Run: headless pygame with SDL's dummy video driver; simulated clock (each Clock.tick advances the game by its frame time, no real sleeping); random seed 0; keys injected as events and as key.get_pressed() state; no mouse input.
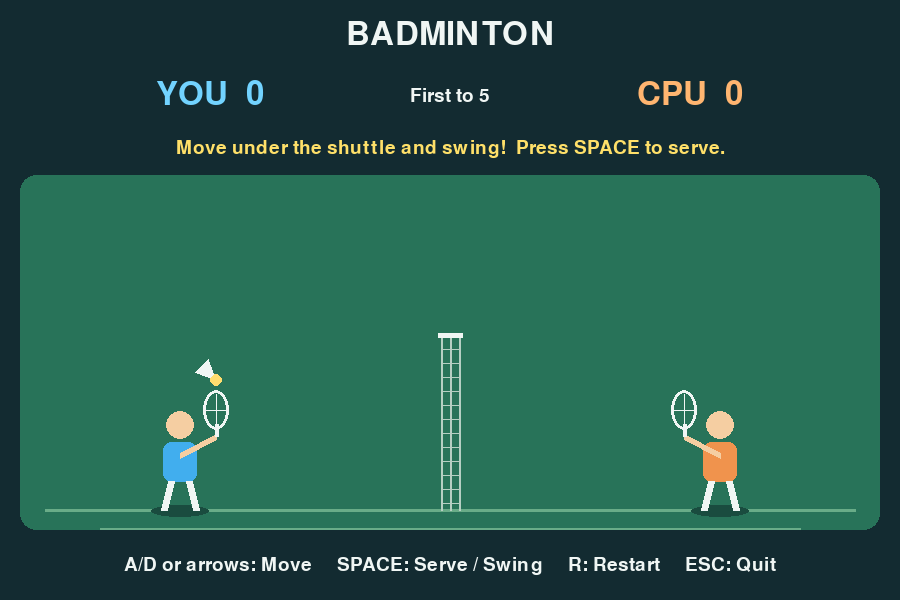
Frame 1 of 4 · flips 1–60 · no input
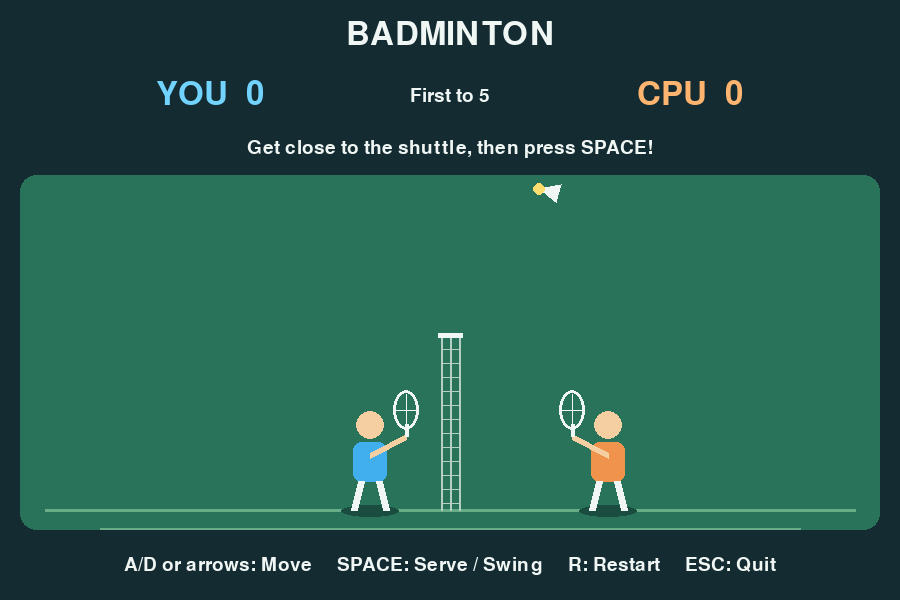
Frame 2 of 4 · flips 61–180 · tapped SPACE, RETURN · held RIGHT (→), D
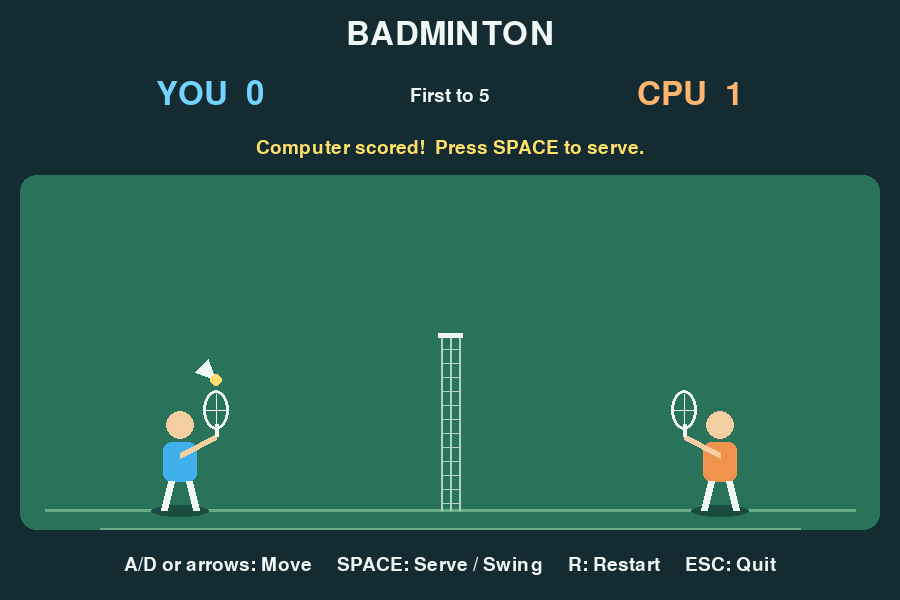
Frame 3 of 4 · flips 181–300 · held DOWN (↓), S
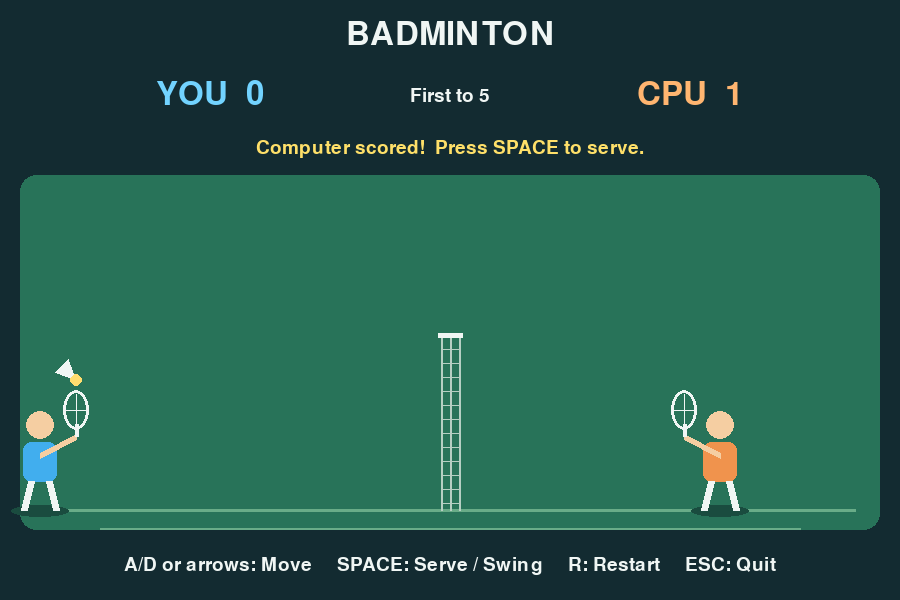
Frame 4 of 4 · flips 301–420 · held LEFT (←), A, UP (↑), W

The pygame program that drew these frames:

"""Simple badminton: A/D or arrows to move, Space to serve/swing, R to reset."""

import math
import random

import pygame


WIDTH, HEIGHT = 900, 600
FLOOR = 510
NET_X, NET_TOP = WIDTH // 2, 335
GRAVITY = 800
WINNING_SCORE = 5
WHITE = (240, 246, 244)


class Badminton:
    def __init__(self, screen):
        self.screen = screen
        self.font = pygame.font.Font(None, 28)
        self.big_font = pygame.font.Font(None, 48)
        self.reset()

    def reset(self):
        self.player_score = 0
        self.computer_score = 0
        self.prepare_serve("Move under the shuttle and swing!")

    def prepare_serve(self, message):
        self.player_x = 180.0
        self.computer_x = 720.0
        self.shuttle = pygame.Vector2(self.player_x + 36, FLOOR - 130)
        self.velocity = pygame.Vector2()
        self.last_hitter = "player"
        self.swing_timer = 0
        self.swing_cooldown = 0
        self.computer_swing = 0
        self.state = "ready"
        self.message = message

    def hit(self, hitter):
        # Aim an upward arc at a safe spot on the opposite court.
        target_x = random.uniform(560, 820) if hitter == "player" else random.uniform(80, 340)
        self.velocity.y = -540
        flight_time = (540 + math.sqrt(540**2 + 2 * GRAVITY * (FLOOR - 6 - self.shuttle.y))) / GRAVITY
        self.velocity.x = (target_x - self.shuttle.x) / flight_time
        self.last_hitter = hitter

    def award_point(self, winner):
        if self.state != "playing":
            return
        if winner == "player":
            self.player_score += 1
            message = "You scored!"
        else:
            self.computer_score += 1
            message = "Computer scored!"

        self.prepare_serve(message)
        if max(self.player_score, self.computer_score) >= WINNING_SCORE:
            self.state = "over"
            self.message = "You win!" if self.player_score >= WINNING_SCORE else "Computer wins!"

    def handle_event(self, event):
        if event.type != pygame.KEYDOWN:
            return
        if event.key == pygame.K_r:
            self.reset()
        elif event.key == pygame.K_SPACE:
            if self.state == "ready":
                self.state = "playing"
                self.hit("player")
            elif self.state == "playing" and self.swing_cooldown <= 0:
                self.swing_timer = 0.22
                self.swing_cooldown = 0.35

    def update(self, dt, keys):
        if self.state == "over":
            return

        direction = int(keys[pygame.K_RIGHT] or keys[pygame.K_d]) - int(keys[pygame.K_LEFT] or keys[pygame.K_a])
        self.player_x = max(40, min(NET_X - 80, self.player_x + direction * 320 * dt))
        self.swing_timer = max(0, self.swing_timer - dt)
        self.swing_cooldown = max(0, self.swing_cooldown - dt)
        self.computer_swing = max(0, self.computer_swing - dt)

        if self.state == "ready":
            self.shuttle.update(self.player_x + 36, FLOOR - 130)
            return

        # The computer follows the shuttle on its own half of the court.
        target = self.shuttle.x + 36 if self.shuttle.x > NET_X else 720
        target = max(NET_X + 80, min(WIDTH - 40, target))
        self.computer_x += max(-210 * dt, min(210 * dt, target - self.computer_x))

        previous_x = self.shuttle.x
        self.shuttle += self.velocity * dt + pygame.Vector2(0, 0.5 * GRAVITY * dt * dt)
        self.velocity.y += GRAVITY * dt

        # Net faults and out-of-bounds shots give the other side a point.
        crossed_net = (previous_x - NET_X) * (self.shuttle.x - NET_X) <= 0
        touching_net = abs(self.shuttle.x - NET_X) <= 9 or crossed_net
        if touching_net and self.shuttle.y + 6 >= NET_TOP:
            self.award_point("computer" if self.last_hitter == "player" else "player")
            return
        if self.shuttle.x < 0 or self.shuttle.x > WIDTH:
            self.award_point("computer" if self.last_hitter == "player" else "player")
            return
        if self.shuttle.y + 6 >= FLOOR:
            self.award_point("computer" if self.shuttle.x < NET_X else "player")
            return

        player_racket = pygame.Vector2(self.player_x + 36, FLOOR - 100)
        computer_racket = pygame.Vector2(self.computer_x - 36, FLOOR - 100)
        if (self.swing_timer > 0 and self.last_hitter == "computer"
                and self.shuttle.x < NET_X and self.shuttle.distance_to(player_racket) < 76):
            self.hit("player")
            self.swing_timer = 0  # Each swing can hit only once.
        elif (self.last_hitter == "player" and self.shuttle.x > NET_X
                and self.velocity.y > 0 and self.shuttle.distance_to(computer_racket) < 65):
            self.hit("computer")
            self.computer_swing = 0.2

    def text(self, label, position, color=WHITE, big=False):
        font = self.big_font if big else self.font
        surface = font.render(label, True, color)
        self.screen.blit(surface, surface.get_rect(center=position))

    def draw_player(self, x, color, facing, swinging):
        x = int(x)
        pygame.draw.ellipse(self.screen, (26, 76, 63), (x - 29, FLOOR - 5, 58, 12))
        pygame.draw.circle(self.screen, (245, 206, 162), (x, FLOOR - 85), 14)
        pygame.draw.rect(self.screen, color, (x - 17, FLOOR - 68, 34, 40), border_radius=8)
        pygame.draw.line(self.screen, WHITE, (x - 9, FLOOR - 29), (x - 16, FLOOR), 7)
        pygame.draw.line(self.screen, WHITE, (x + 9, FLOOR - 29), (x + 16, FLOOR), 7)
        racket_x, racket_y = x + facing * 36, FLOOR - 100
        pygame.draw.line(self.screen, (245, 206, 162), (x, FLOOR - 55), (racket_x, racket_y + 26), 6)
        pygame.draw.line(self.screen, WHITE, (racket_x, racket_y + 26), (racket_x, racket_y + 14), 4)
        racket_color = (255, 224, 105) if swinging else WHITE
        pygame.draw.ellipse(self.screen, racket_color, (racket_x - 13, racket_y - 20, 26, 40), 3)
        pygame.draw.line(self.screen, racket_color, (racket_x - 10, racket_y), (racket_x + 10, racket_y), 1)
        pygame.draw.line(self.screen, racket_color, (racket_x, racket_y - 16), (racket_x, racket_y + 16), 1)
        if swinging:
            pygame.draw.arc(self.screen, racket_color, (racket_x - 37, racket_y - 42, 74, 84), -1.2, 1.2, 3)

    def draw(self):
        self.screen.fill((19, 43, 49))
        pygame.draw.rect(self.screen, (40, 115, 89), (20, 175, WIDTH - 40, FLOOR - 155), border_radius=16)
        pygame.draw.line(self.screen, (105, 172, 136), (45, FLOOR), (WIDTH - 45, FLOOR), 3)
        pygame.draw.line(self.screen, (105, 172, 136), (100, FLOOR + 18), (WIDTH - 100, FLOOR + 18), 2)

        self.text("BADMINTON", (WIDTH // 2, 34), big=True)
        self.text(f"YOU  {self.player_score}", (210, 94), (114, 211, 255), big=True)
        self.text(f"CPU  {self.computer_score}", (690, 94), (255, 181, 112), big=True)
        self.text(f"First to {WINNING_SCORE}", (WIDTH // 2, 95))

        # A narrow side view of the net.
        for y in range(NET_TOP, FLOOR, 14):
            pygame.draw.line(self.screen, (182, 207, 195), (NET_X - 9, y), (NET_X + 9, y), 1)
        for x in (NET_X - 9, NET_X, NET_X + 9):
            pygame.draw.line(self.screen, (182, 207, 195), (x, NET_TOP), (x, FLOOR), 2)
        pygame.draw.line(self.screen, WHITE, (NET_X - 12, NET_TOP), (NET_X + 12, NET_TOP), 5)

        self.draw_player(self.player_x, (65, 174, 238), 1, self.swing_timer > 0)
        self.draw_player(self.computer_x, (240, 147, 77), -1, self.computer_swing > 0)

        if self.state != "over":
            # Feather tail and round cork: no image files needed.
            tip = self.shuttle
            tail = -self.velocity.normalize() if self.velocity.length_squared() else pygame.Vector2(-1, -1).normalize()
            side = pygame.Vector2(-tail.y, tail.x)
            pygame.draw.polygon(self.screen, WHITE, [tip, tip + tail * 20 + side * 9, tip + tail * 20 - side * 9])
            pygame.draw.circle(self.screen, (255, 221, 111), (round(tip.x), round(tip.y)), 6)

        if self.state == "ready":
            self.text(self.message + "  Press SPACE to serve.", (WIDTH // 2, 148), (255, 224, 105))
        elif self.state == "over":
            panel = pygame.Rect(170, 205, 560, 105)
            pygame.draw.rect(self.screen, (19, 43, 49), panel, border_radius=12)
            self.text(self.message, (WIDTH // 2, 242), (255, 224, 105), big=True)
            self.text("Press R to play again", (WIDTH // 2, 283))
        else:
            self.text("Get close to the shuttle, then press SPACE!", (WIDTH // 2, 148))
        self.text("A/D or arrows: Move     SPACE: Serve / Swing     R: Restart     ESC: Quit", (WIDTH // 2, 565))


def main():
    pygame.init()
    screen = pygame.display.set_mode((WIDTH, HEIGHT))
    pygame.display.set_caption("Simple Badminton")
    clock = pygame.time.Clock()
    game = Badminton(screen)
    running = True

    try:
        while running:
            dt = min(clock.tick(60) / 1000, 1 / 30)
            for event in pygame.event.get():
                if event.type == pygame.QUIT or (event.type == pygame.KEYDOWN and event.key == pygame.K_ESCAPE):
                    running = False
                else:
                    game.handle_event(event)
            game.update(dt, pygame.key.get_pressed())
            game.draw()
            pygame.display.flip()
    finally:
        pygame.quit()


if __name__ == "__main__":
    main()
